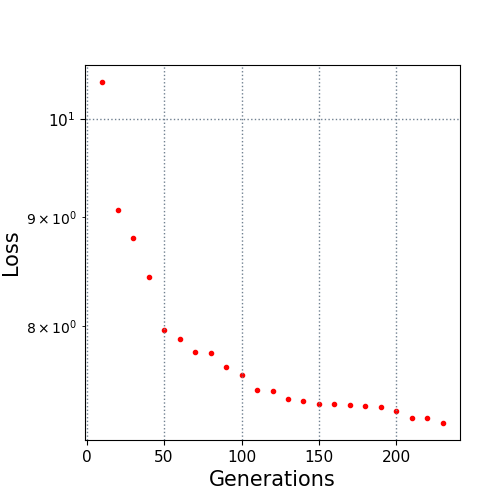

The file beside this chart, header and first rows:
10.0, 10.408652
20.0, 9.063
30.0, 8.798
40.0, 8.435
50.0, 7.966
60.0, 7.891
70.0, 7.782
80.0, 7.769
90.0, 7.656
100.0, 7.585
110.0, 7.471
120.0, 7.458
130.0, 7.396
140.0, 7.377
150.0, 7.355
160.0, 7.355
170.0, 7.351
180.0, 7.34
190.0, 7.335
200.0, 7.296
210.0, 7.248
220.0, 7.248
230.0, 7.207
